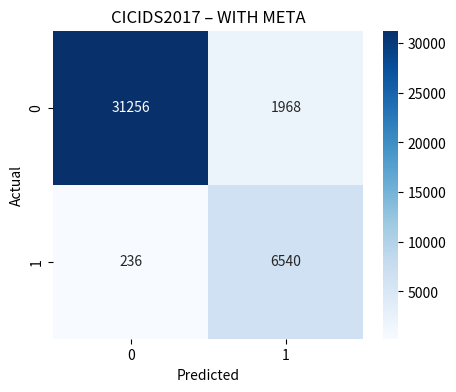
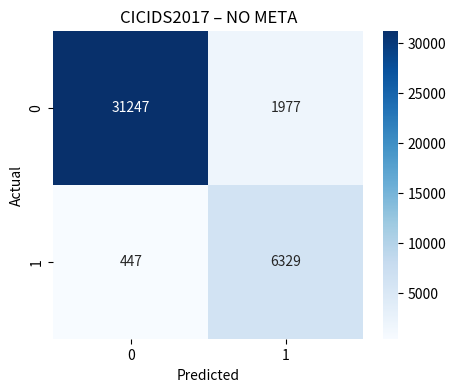
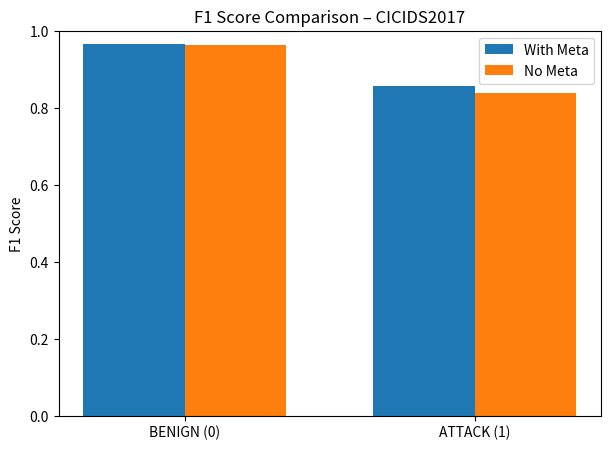
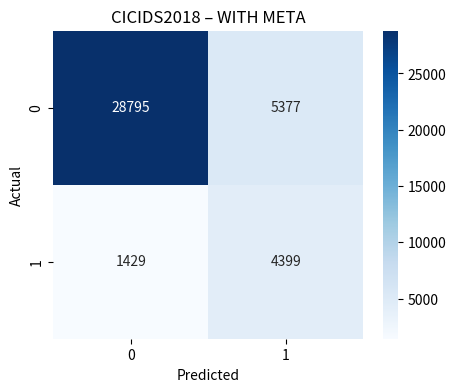
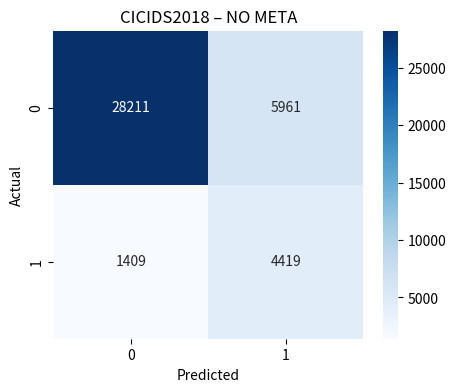
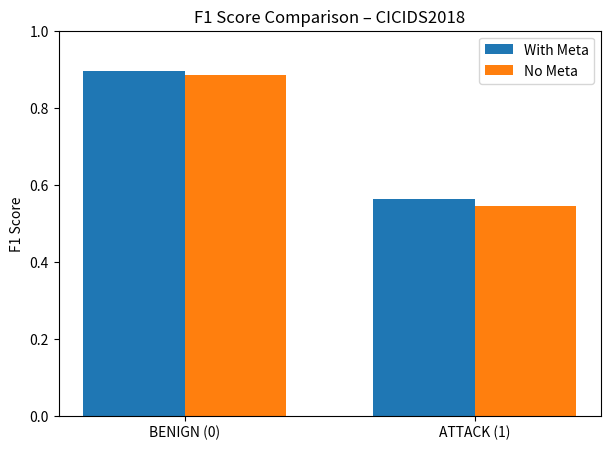
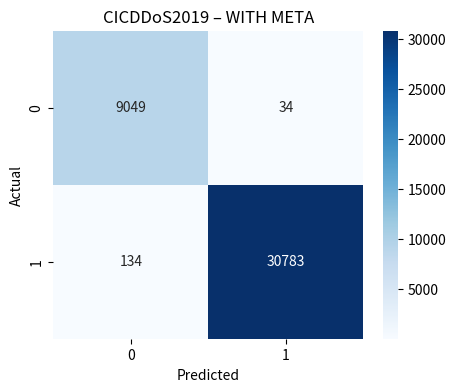
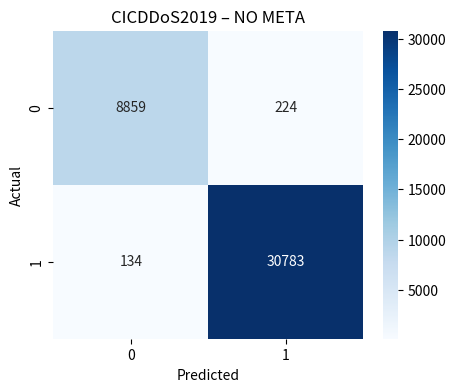
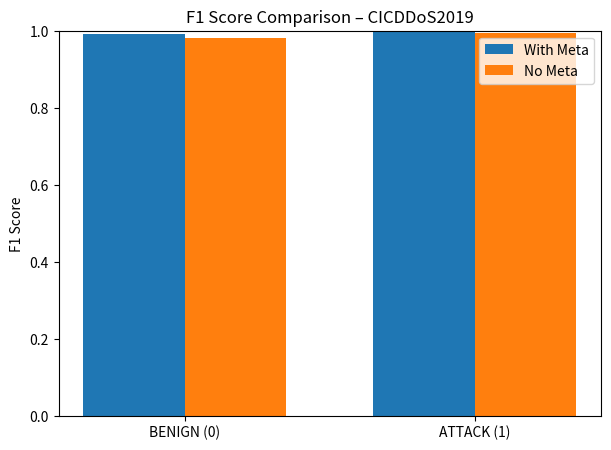
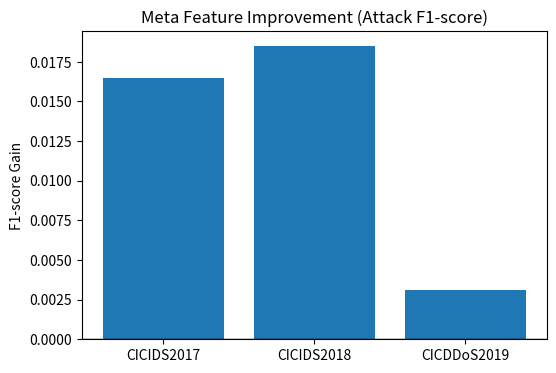

Write Python code to recreate these figures, in order.
# ================================
# VISUALIZATION FOR 2017, 2018, 2019
# ================================

import numpy as np
import matplotlib.pyplot as plt
import seaborn as sns

# -----------------------------------------------------
# STORE ALL RESULTS HERE (FROM YOUR OUTPUTS)
# -----------------------------------------------------

results = {
    "CICIDS2017": {
        "with_meta": {
            "cm": np.array([[31256, 1968],
                            [236, 6540]]),
            "f1_0": 0.9659,
            "f1_1": 0.8558
        },
        "no_meta": {
            "cm": np.array([[31247, 1977],
                            [447, 6329]]),
            "f1_0": 0.9627,
            "f1_1": 0.8393
        }
    },

    "CICIDS2018": {
        "with_meta": {
            "cm": np.array([[28795, 5377],
                            [1429, 4399]]),
            "f1_0": 0.8943,
            "f1_1": 0.5638
        },
        "no_meta": {
            "cm": np.array([[28211, 5961],
                            [1409, 4419]]),
            "f1_0": 0.8845,
            "f1_1": 0.5453
        }
    },

    "CICDDoS2019": {
        "with_meta": {
            "cm": np.array([[9049, 34],
                            [134, 30783]]),
            "f1_0": 0.9908,
            "f1_1": 0.9973
        },
        "no_meta": {
            "cm": np.array([[8859, 224],
                            [134, 30783]]),
            "f1_0": 0.9802,
                            "f1_1": 0.9942
        }
    }
}

# -----------------------------------------------------
# FUNCTION TO DRAW CONFUSION MATRIX HEATMAPS
# -----------------------------------------------------
def plot_confusion_matrix(cm, title):
    plt.figure(figsize=(5, 4))
    sns.heatmap(cm, annot=True, fmt="d", cmap="Blues", cbar=True)
    plt.title(title)
    plt.xlabel("Predicted")
    plt.ylabel("Actual")
    plt.show()


# -----------------------------------------------------
# FUNCTION TO DRAW F1-SCORE BAR CHARTS
# -----------------------------------------------------
def plot_f1_scores(name, with_meta, no_meta):
    labels = ["BENIGN (0)", "ATTACK (1)"]
    with_vals = [with_meta["f1_0"], with_meta["f1_1"]]
    without_vals = [no_meta["f1_0"], no_meta["f1_1"]]

    x = np.arange(len(labels))
    width = 0.35

    plt.figure(figsize=(7, 5))
    plt.bar(x - width/2, with_vals, width, label="With Meta")
    plt.bar(x + width/2, without_vals, width, label="No Meta")

    plt.xticks(x, labels)
    plt.ylim(0, 1)
    plt.ylabel("F1 Score")
    plt.title(f"F1 Score Comparison – {name}")
    plt.legend()
    plt.show()

# -----------------------------------------------------
# GENERATE ALL VISUALS
# -----------------------------------------------------
for dataset_name, r in results.items():

    print("\n======================================")
    print(f"VISUALS FOR {dataset_name}")
    print("======================================")

    # Confusion matrices
    plot_confusion_matrix(r["with_meta"]["cm"], f"{dataset_name} – WITH META")
    plot_confusion_matrix(r["no_meta"]["cm"], f"{dataset_name} – NO META")

    # F1 score comparison
    plot_f1_scores(dataset_name, r["with_meta"], r["no_meta"])

# -----------------------------------------------------
 # META IMPROVEMENT SUMMARY
# -----------------------------------------------------

datasets = ["CICIDS2017", "CICIDS2018", "CICDDoS2019"]
improvement = []

for name in datasets:
    f1_with = results[name]["with_meta"]["f1_1"]
    f1_no = results[name]["no_meta"]["f1_1"]
    improvement.append(f1_with - f1_no)

plt.figure(figsize=(6, 4))
plt.bar(datasets, improvement)
plt.title("Meta Feature Improvement (Attack F1-score)")
plt.ylabel("F1-score Gain")
plt.axhline(0, color='black', linewidth=1)
plt.show()
